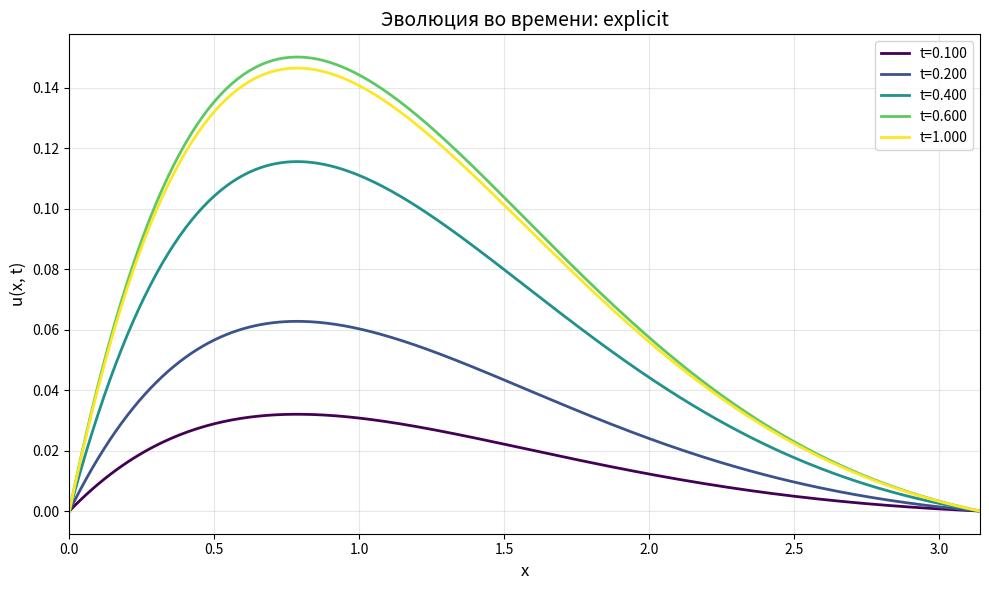
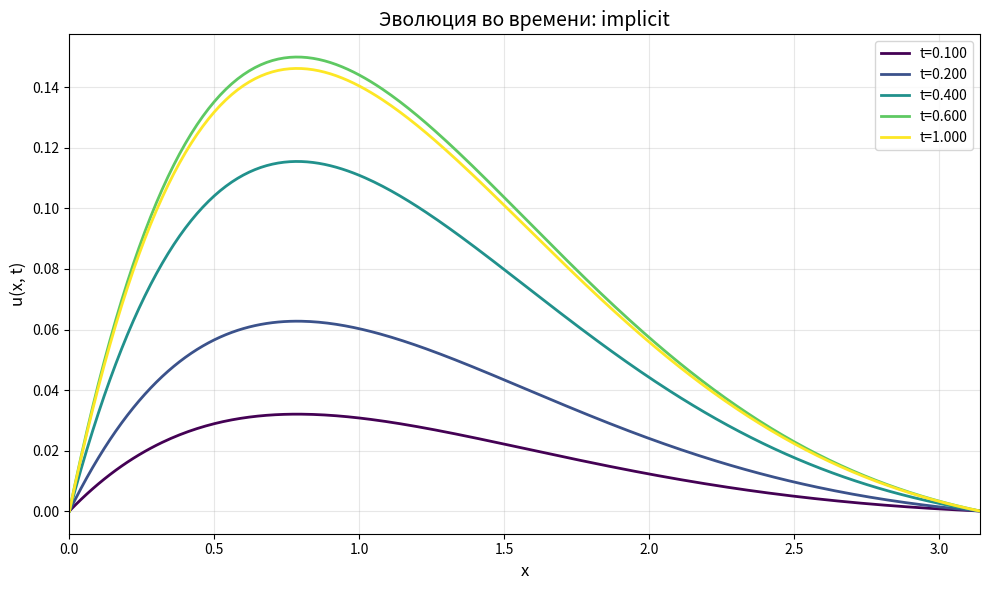
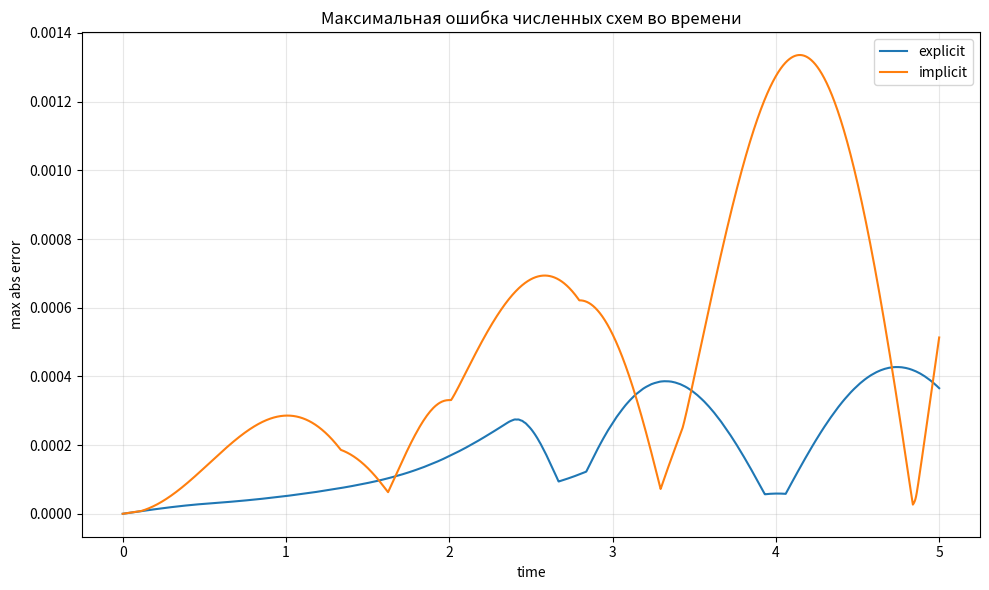
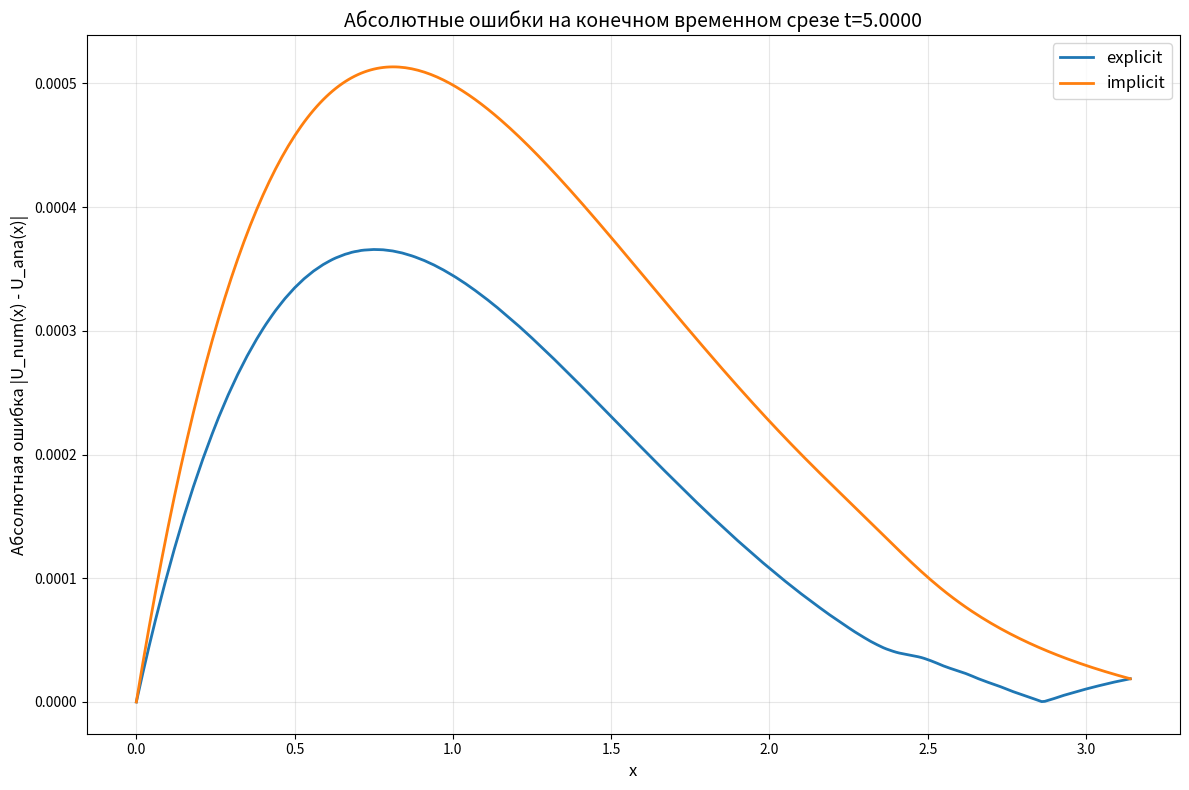

Here is the Python script that generated these plots, in order:
import math
import numpy as np
import matplotlib.pyplot as plt

# --- Начальные параметры задачи ---
# x ∈ [0, π], t ∈ [0, 5]
# h — шаг по x, τ — шаг по времени
# σ используется для выбора шага по устойчивости (σ ~ Courant number)
x_begin, x_end = 0.0, math.pi
t_begin, t_end = 0.0, 5.0
h = 0.01
sigma = 0.01
tau = math.sqrt(sigma) * h  # [Математика] τ = √σ * h (условие устойчивости)

# --- Аналитическое решение ---
# [Математика] Решение вида u(x,t) = 0.5 * e^{-x} * sin(x) * sin(2t)
def analytic_solution_fun(x, t):
    return 0.5 * math.exp(-x) * math.sin(x) * math.sin(2.0 * t)

# Начальные условия: u(x,0) и u_t(x,0)
def psi0(x):  # u(x,0)
    return 0.0

def psi1(x):  # u_t(x,0)
    return math.exp(-x) * math.sin(x)

# --- Граничные условия (Dirichlet) ---
# u(0,t) = 0, u(π,t) = 0
def phi0(t):
    return 0.0

def phi1(t):
    return 0.0

# --- Формирование сеток по x и t ---
def make_grids(x_begin, x_end, h, t_begin, t_end, tau):
    # возвращает массивы x и t для расчётов
    x = np.arange(x_begin, x_end + h*0.5, h)
    t = np.arange(t_begin, t_end + tau*0.5, tau)
    return x, t

x, t = make_grids(x_begin, x_end, h, t_begin, t_end, tau)

# --- Формирует аналитическое решение на сетке (для сравнения с численным) ---
def build_analytical_from_grids(x, t):
    U = np.zeros((len(t), len(x)))
    for ni in range(len(t)):
        for i in range(len(x)):
            U[ni, i] = analytic_solution_fun(x[i], t[ni])
    return x, t, U

# --- Метрики ошибки ---
def max_abs_error(A, B):
    assert A.shape == B.shape
    return np.max(np.abs(A - B))  # максимальная абсолютная ошибка

def mean_abs_error(A, B):
    assert A.shape == B.shape
    return np.mean(np.abs(A - B))  # средняя абсолютная ошибка

# --- Визуализация решений в фиксированный момент времени ---
def plot_at_time(solutions, x, t, time):
    idx = np.argmin(np.abs(t - time))
    plt.figure(figsize=(10,5))
    for name, S in solutions.items():
        plt.plot(x, S[idx, :], label=name)
    plt.xlabel('x')
    plt.ylabel('u(x,t)')
    plt.legend()
    plt.grid()
    plt.show()

# --- Визуализация ошибки во времени ---
def plot_error_vs_time(solutions, analytical_name, t):
    plt.figure(figsize=(10,5))
    for name, S in solutions.items():
        if name == analytical_name:
            continue
        errs = [np.max(np.abs(S[k,:] - solutions[analytical_name][k,:])) for k in range(len(t))]
        plt.plot(t, errs, label=name)
    plt.xlabel('time')
    plt.ylabel('max abs error')
    plt.legend()
    plt.grid()
    plt.show()

# --- Явная конечно-разностная схема ---
# [Математика] u^{n+1}_i = 2u^n_i - u^{n-1}_i + τ²(2u_xx + 4u_x)
def explicit_scheme_from_grids(x, t, h, tau):
    nx = len(x); nt = len(t)
    U = np.zeros((nt, nx))

    # начальные условия
    for i in range(nx):
        U[0, i] = psi0(x[i])
        U[1, i] = psi0(x[i]) + tau * psi1(x[i])  # аппроксимация u(x,τ)

    # основной цикл по времени
    for n in range(1, nt-1):
        # граничные условия
        U[n+1, 0] = phi0(t[n+1])
        U[n+1, -1] = phi1(t[n+1])
        for i in range(1, nx-1):
            # [Математика] разностные аппроксимации 2-го и 1-го производных:
            # u_xx ≈ (u_{i+1} - 2u_i + u_{i-1}) / h²
            # u_x ≈ (u_{i+1} - u_{i-1}) / (2h)
            term_xx = (U[n, i+1] - 2.0*U[n, i] + U[n, i-1]) / (h*h)
            term_x  = (U[n, i+1] - U[n, i-1]) / (2.0*h)
            U[n+1, i] = 2.0*U[n, i] - U[n-1, i] + tau*tau * (2.0 * term_xx + 4.0 * term_x)
    return x, t, U

# --- Неявная конечно-разностная схема ---
# [Математика] Решается система линейных уравнений A * u^{n+1} = rhs
def implicit_scheme_from_grids(x, t, h, tau):
    nx = len(x); nt = len(t)
    U = np.zeros((nt, nx))

    # начальные условия
    for i in range(nx):
        U[0, i] = psi0(x[i])
        U[1, i] = psi0(x[i]) + tau * psi1(x[i])

    # [Математика] коэффициенты конечно-разностной аппроксимации
    alpha = tau * tau / (h * h)
    beta = tau * tau / h

    coef_center = 1.0 + 4.0 * alpha
    coef_left   = -2.0 * alpha + 2.0 * beta
    coef_right  = -2.0 * alpha - 2.0 * beta

    # [Математика] матрица трёхдиагональной СЛАУ
    m = nx - 2
    A = np.zeros((m, m))
    for i in range(m):
        A[i, i] = coef_center
        if i > 0:
            A[i, i-1] = coef_left
        if i < m-1:
            A[i, i+1] = coef_right

    # решение по слоям
    for n in range(1, nt-1):
        rhs = 2.0 * U[n, 1:-1] - U[n-1, 1:-1]
        rhs[0]  -= coef_left  * phi0(t[n+1])
        rhs[-1] -= coef_right * phi1(t[n+1])

        # [Математика] решаем A * u^{n+1} = rhs методом Гаусса
        u_interior_next = np.linalg.solve(A, rhs)

        U[n+1, 0] = phi0(t[n+1])
        U[n+1, -1] = phi1(t[n+1])
        U[n+1, 1:-1] = u_interior_next

    return x, t, U

# --- Строим аналитическое и численные решения ---
x, t, U_analytic = build_analytical_from_grids(x, t)
x, t, U_explicit = explicit_scheme_from_grids(x, t, h, tau)
x, t, U_implicit = implicit_scheme_from_grids(x, t, h, tau)

# --- Сравнение схем ---
solutions = {
    "explicit": U_explicit,
    "implicit": U_implicit
}

print("explicit: max err =", max_abs_error(U_explicit, U_analytic),
      " mean err =", mean_abs_error(U_explicit, U_analytic))
print("implicit: max err =", max_abs_error(U_implicit, U_analytic),
      " mean err =", mean_abs_error(U_implicit, U_analytic))

# --- Визуализация временной эволюции ---
from mpl_toolkits.mplot3d import Axes3D
import matplotlib.pyplot as plt
import numpy as np

def plot_scheme_evolution_separate_windows(solutions, x, t, time_points=None):
    """
    Рисует u(x,t) для выбранных моментов времени отдельно для каждой схемы.
    """
    if time_points is None:
        time_points = [0.1, 0.2, 0.4, 0.6, 1.0]
    colors = plt.cm.viridis(np.linspace(0, 1, len(time_points)))
    schemes = list(solutions.keys())

    for scheme_name in schemes:
        plt.figure(figsize=(10, 6))
        sol = np.asarray(solutions[scheme_name])
        for i, time_point in enumerate(time_points):
            cur_t_id = int(np.abs(t - time_point).argmin())
            actual_time = t[cur_t_id]
            plt.plot(x, sol[cur_t_id, :],
                     color=colors[i],
                     label=f't={actual_time:.3f}',
                     linewidth=2)
        plt.xlabel('x', fontsize=12)
        plt.ylabel('u(x, t)', fontsize=12)
        plt.title(f'Эволюция во времени: {scheme_name}', fontsize=14)
        plt.legend(fontsize=10)
        plt.grid(True, alpha=0.3)
        plt.xlim([x[0], x[-1]])
        plt.tight_layout()
        plt.show()

plot_scheme_evolution_separate_windows(solutions, x, t)

# --- Ошибка во времени (максимальная по x) ---
def plot_errors_from_time(solutions, analytical, t):
    plt.figure(figsize=(10,6))
    for name, sol in solutions.items():
        sol = np.asarray(sol)
        err = np.array([np.max(np.abs(sol[i,:] - analytical[i,:])) for i in range(len(t))])
        plt.plot(t, err, label=name)
    plt.xlabel('time')
    plt.ylabel('max abs error')
    plt.title('Максимальная ошибка численных схем во времени')
    plt.legend()
    plt.grid(True, alpha=0.3)
    plt.tight_layout()
    plt.show()

plot_errors_from_time(solutions, U_analytic, t)

# --- Абсолютная ошибка на последнем временном слое ---
def plot_final_time_errors_abs(solutions, analytical, x, t):
    """
    Абсолютные ошибки |U_num - U_ana| при t = t[-1].
    """
    final_time_idx = -1
    plt.figure(figsize=(12, 8))
    for name, sol in solutions.items():
        sol = np.asarray(sol)
        abs_error = np.abs(sol[final_time_idx, :] - analytical[final_time_idx, :])
        plt.plot(x, abs_error, label=f'{name}', linewidth=2)
    plt.xlabel('x', fontsize=12)
    plt.ylabel('Абсолютная ошибка |U_num(x) - U_ana(x)|', fontsize=12)
    plt.title(f'Абсолютные ошибки на конечном временном срезе t={t[final_time_idx]:.4f}', fontsize=14)
    plt.legend(fontsize=12)
    plt.grid(True, alpha=0.3)
    plt.tight_layout()
    plt.show()

plot_final_time_errors_abs(solutions, U_analytic, x, t)
